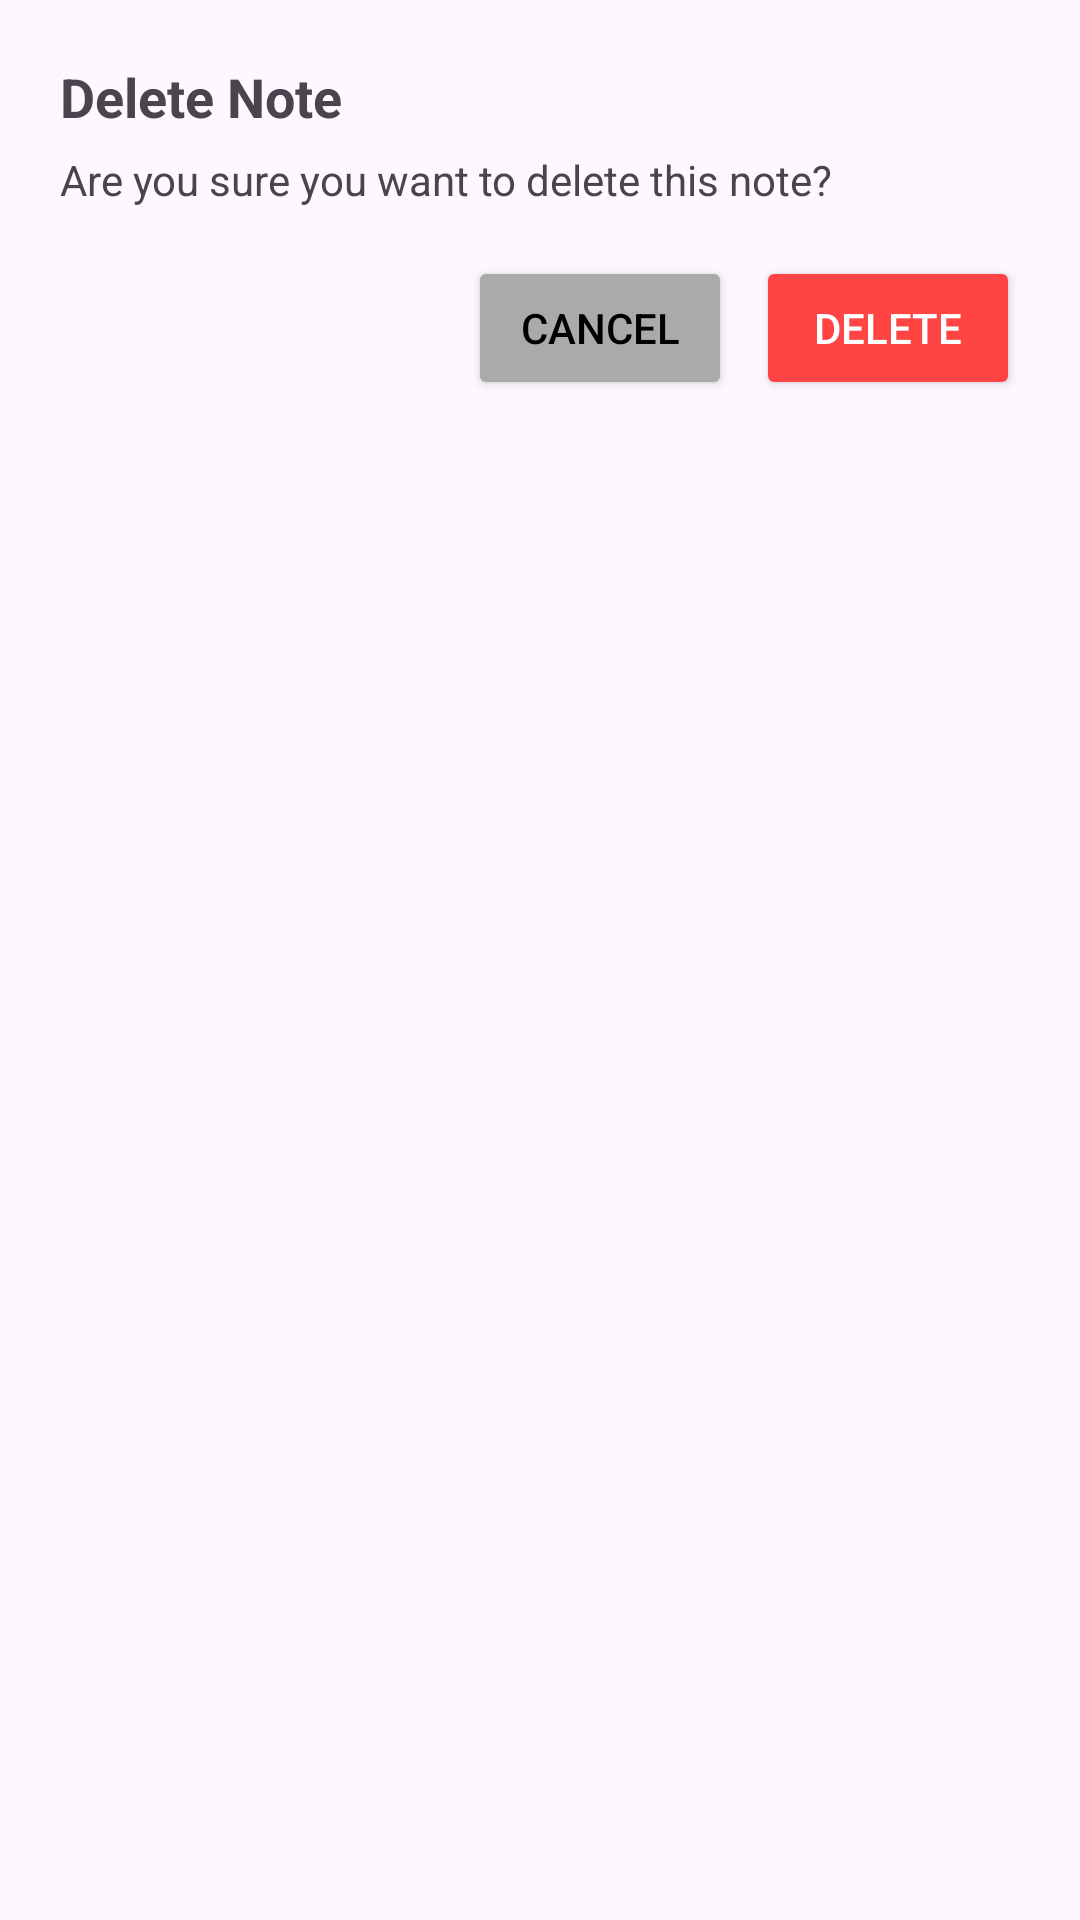

Layout XML and referenced resources for this Android screen:
<!-- AndroidManifest.xml: application theme Theme.NotesAppUsingFirebase -->
<!-- res/layout/bottom_sheet_confirm_delete.xml -->
<?xml version="1.0" encoding="utf-8"?>
<LinearLayout xmlns:android="http://schemas.android.com/apk/res/android"
    android:layout_width="match_parent"
    android:layout_height="wrap_content"
    android:orientation="vertical"
    android:padding="20dp"
    android:background="@drawable/rounded_top_sheet_bg">

    <TextView
        android:id="@+id/deleteTitleTv"
        android:layout_width="wrap_content"
        android:layout_height="wrap_content"
        android:text="Delete Note"
        android:textSize="18sp"
        android:textStyle="bold"
        android:layout_marginBottom="6dp" />

    <TextView
        android:id="@+id/deleteMessageTv"
        android:layout_width="match_parent"
        android:layout_height="wrap_content"
        android:text="Are you sure you want to delete this note?"
        android:textSize="14sp"
        android:layout_marginBottom="16dp" />

    <LinearLayout
        android:layout_width="match_parent"
        android:layout_height="wrap_content"
        android:orientation="horizontal"
        android:gravity="end">

        <Button
            android:id="@+id/noBtn"
            android:layout_width="wrap_content"
            android:layout_height="wrap_content"
            android:text="Cancel"
            android:backgroundTint="@android:color/darker_gray"
            android:textColor="@android:color/black"
            android:layout_marginEnd="8dp" />

        <Button
            android:id="@+id/yesBtn"
            android:layout_width="wrap_content"
            android:layout_height="wrap_content"
            android:text="Delete"
            android:backgroundTint="@android:color/holo_red_light"
            android:textColor="@android:color/white" />
    </LinearLayout>

</LinearLayout>
<!-- resources referenced by this layout -->
<resources>
  <style name="Theme.NotesAppUsingFirebase" parent="Base.Theme.NotesAppUsingFirebase" />
  <style name="Base.Theme.NotesAppUsingFirebase" parent="Theme.Material3.DayNight.NoActionBar">
          
          
      </style>
</resources>
